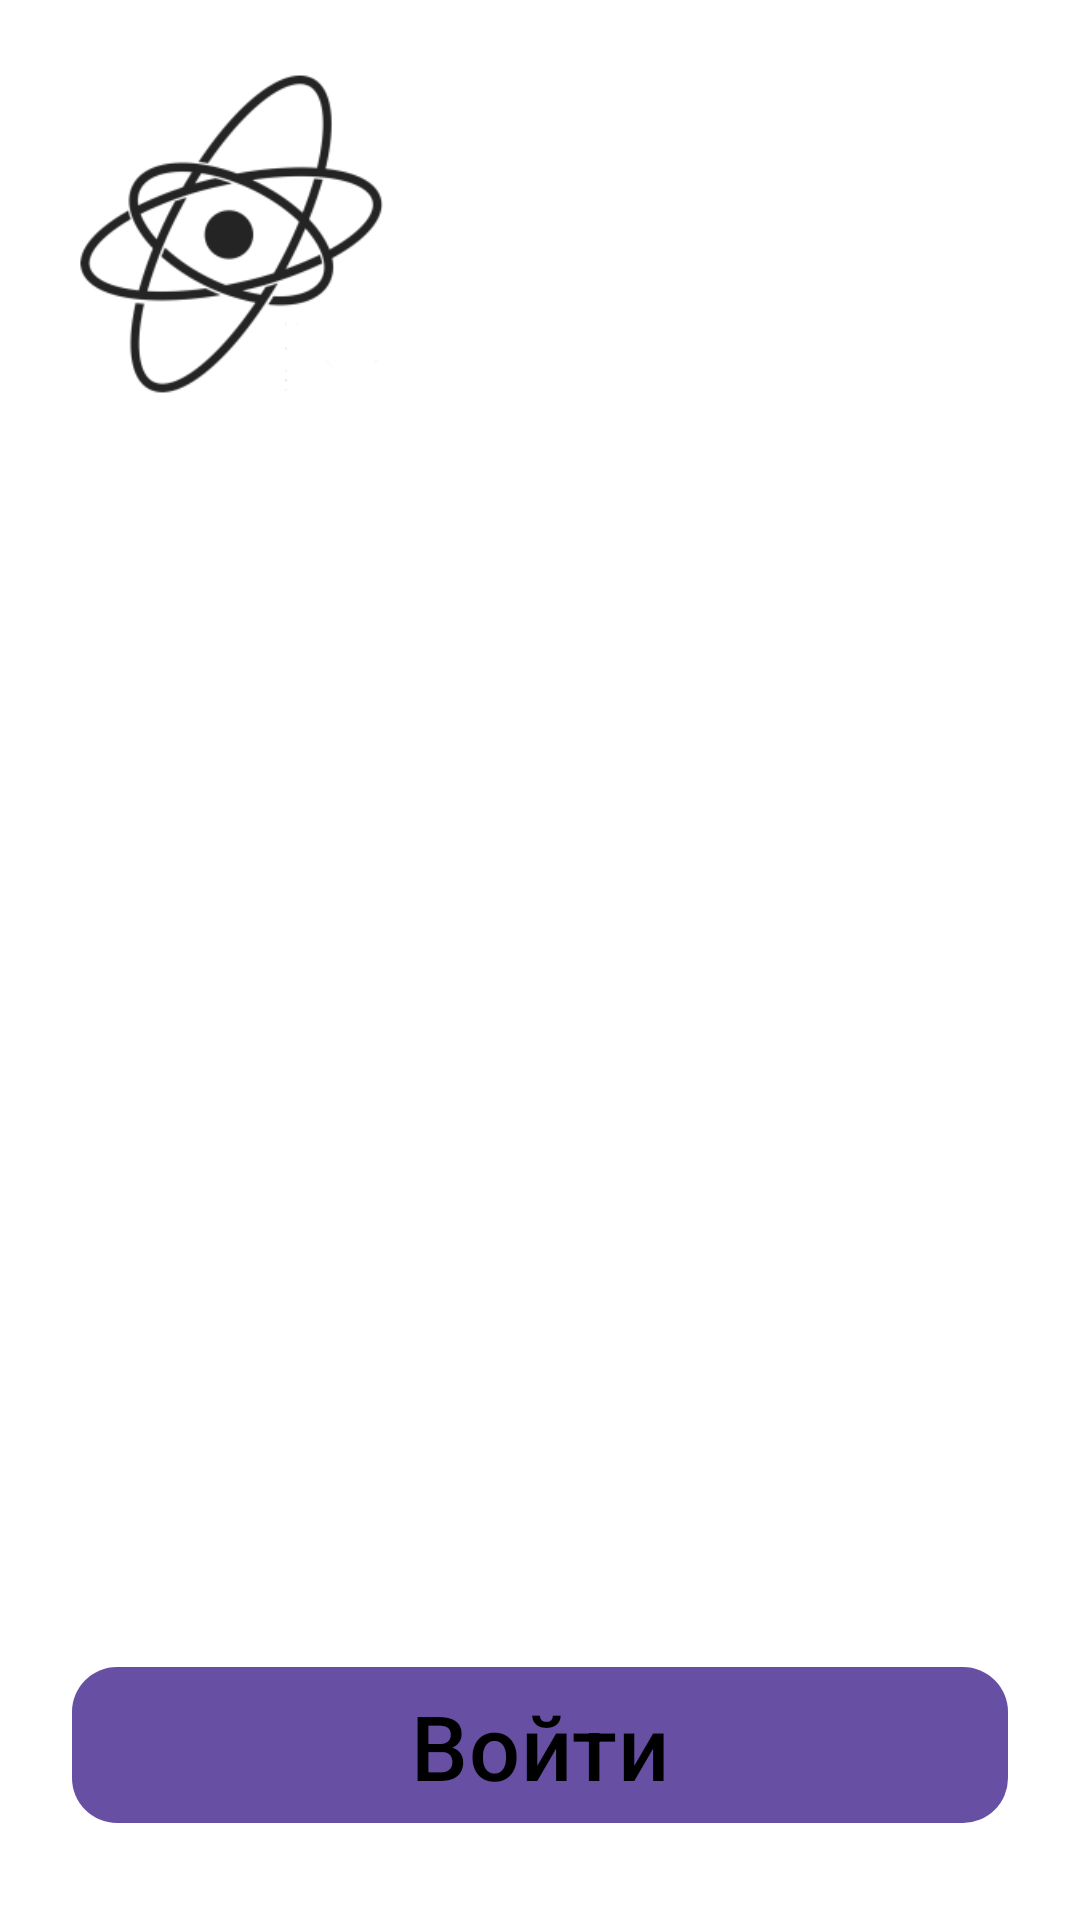

The Android layout XML behind this screen, and the referenced resources:
<!-- AndroidManifest.xml: application theme Theme.MEPhI -->
<!-- res/layout/activity_welcome.xml -->
<?xml version="1.0" encoding="utf-8"?>
<androidx.constraintlayout.widget.ConstraintLayout xmlns:android="http://schemas.android.com/apk/res/android"
    xmlns:app="http://schemas.android.com/apk/res-auto"
    xmlns:tools="http://schemas.android.com/tools"
    android:layout_width="match_parent"
    android:layout_height="match_parent"
    tools:context=".Welcome"
    android:background="@color/white">

    <com.google.android.material.button.MaterialButton
        android:id="@+id/signup_button"
        android:layout_width="0dp"
        android:layout_height="60dp"
        android:layout_marginStart="24dp"
        android:layout_marginTop="24dp"
        android:layout_marginEnd="24dp"
        android:layout_marginBottom="24dp"
        android:text="@string/signup_button_text"
        android:textColor="@color/black"
        android:textSize="30sp"
        app:cornerRadius="15dp"
        app:layout_constraintBottom_toBottomOf="parent"
        app:layout_constraintEnd_toEndOf="parent"
        app:layout_constraintHorizontal_bias="0.0"
        app:layout_constraintStart_toStartOf="parent"
        app:layout_constraintTop_toBottomOf="@+id/imageView2"
        app:layout_constraintVertical_bias="0.989"
        app:rippleColor="@color/black" />

    <ImageView
        android:id="@+id/imageView2"
        android:layout_width="wrap_content"
        android:layout_height="wrap_content"
        android:layout_marginStart="24dp"
        android:layout_marginTop="24dp"
        android:scaleX="1.6"
        android:scaleY="1.6"
        app:layout_constraintStart_toStartOf="parent"
        app:layout_constraintTop_toTopOf="parent"
        app:srcCompat="@mipmap/image_logo_foreground"
        android:contentDescription="@string/image_logo" />

</androidx.constraintlayout.widget.ConstraintLayout>
<!-- resources referenced by this layout -->
<resources>
  <color name="black">#FF000000</color>
  <color name="white">#FFFFFFFF</color>
  <!-- mipmap image_logo_foreground: webp bitmap (mipmap-hdpi, 2514 bytes) -->
  <string name="image_logo">image_logo</string>
  <string name="signup_button_text">Войти</string>
  <style name="Theme.MEPhI" parent="Base.Theme.MEPhI" />
  <style name="Base.Theme.MEPhI" parent="Theme.Material3.DayNight.NoActionBar">
          
          
      </style>
</resources>
